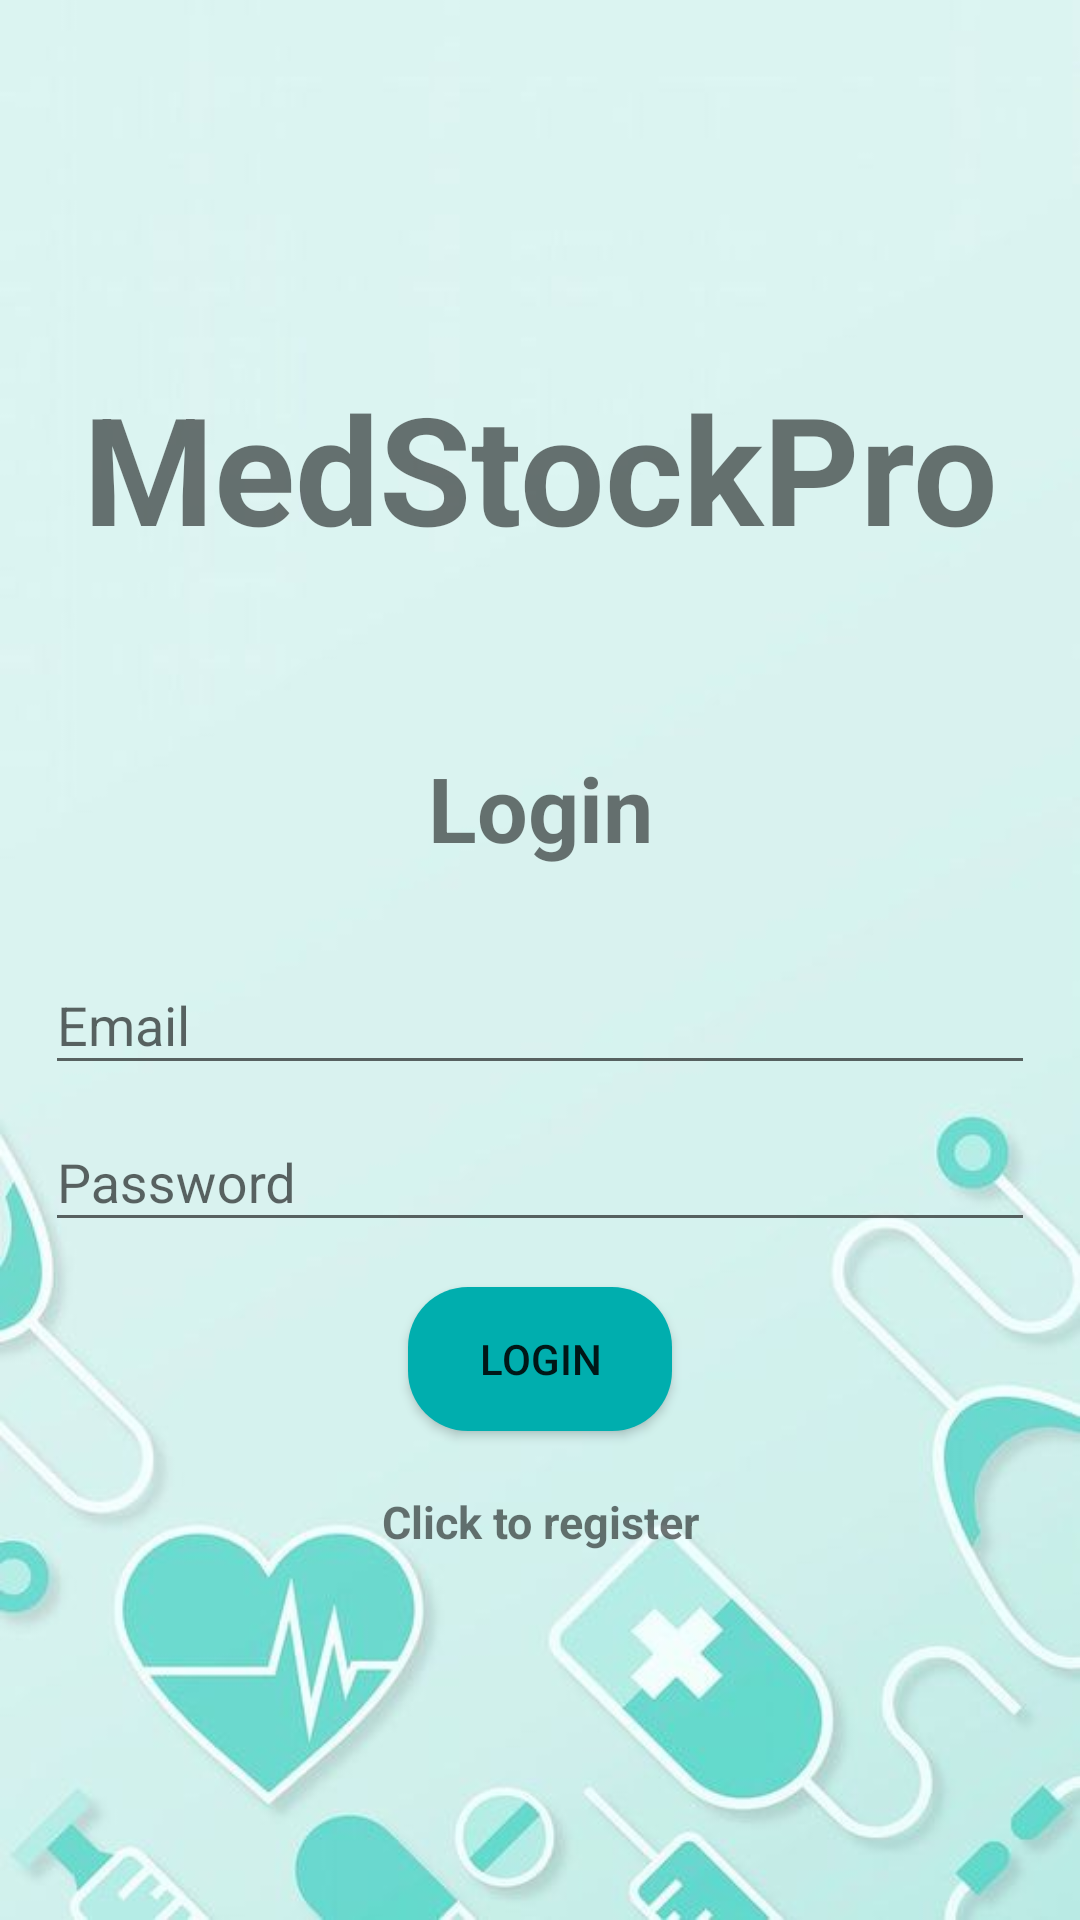

Produce the Android XML layout that renders to this screen, including the resource entries it uses.
<!-- AndroidManifest.xml: application theme Theme.MedStockPro -->
<!-- res/layout/activity_login.xml -->
<?xml version="1.0" encoding="utf-8"?>
<LinearLayout
    xmlns:android="http://schemas.android.com/apk/res/android"
    xmlns:app="http://schemas.android.com/apk/res-auto"
    xmlns:tools="http://schemas.android.com/tools"
    android:layout_width="match_parent"
    android:layout_height="match_parent"
    android:orientation="vertical"
    android:gravity="center"
    android:padding="15dp"
    android:background="@drawable/medstockpro_app_bg"
    tools:context=".Login">

    <TextView
        android:text="MedStockPro"
        android:layout_width="match_parent"
        android:layout_height="wrap_content"
        android:gravity="center"
        android:textSize="50sp"
        android:textStyle="bold"
        android:layout_marginBottom="60dp"/>

    <TextView
        android:text="@string/login"
        android:layout_width="match_parent"
        android:layout_height="wrap_content"
        android:gravity="center"
        android:textSize="30sp"
        android:textStyle="bold"
        android:layout_marginBottom="20dp"/>
    <com.google.android.material.textfield.TextInputLayout
        android:layout_width="match_parent"
        android:layout_height="wrap_content">
        <com.google.android.material.textfield.TextInputEditText
            android:id="@+id/email"
            android:hint="@string/email"
            android:layout_width="match_parent"
            android:layout_height="wrap_content" />
    </com.google.android.material.textfield.TextInputLayout>

    <com.google.android.material.textfield.TextInputLayout
        android:layout_width="match_parent"
        android:layout_height="wrap_content">
        <com.google.android.material.textfield.TextInputEditText
            android:id="@+id/password"
            android:hint="@string/password"
            android:layout_width="match_parent"
            android:layout_height="wrap_content" />
    </com.google.android.material.textfield.TextInputLayout>

    <ProgressBar
        android:id="@+id/progressBar"
        android:visibility="gone"
        android:layout_width="wrap_content"
        android:layout_height="wrap_content" />

    <Button
        android:id="@+id/btn_login"
        android:layout_width="wrap_content"
        android:layout_height="wrap_content"
        android:background="@drawable/btn_bg"
        android:text="@string/login"
        android:layout_marginTop="15dp"/>

    <TextView
        android:textStyle="bold"
        android:textSize="15sp"
        android:gravity="center"
        android:layout_marginTop="20dp"
        android:id="@+id/registerNow"
        android:text="@string/click_to_register"
        android:layout_width="match_parent"
        android:layout_height="wrap_content" />

</LinearLayout>
<!-- resources referenced by this layout -->
<resources>
  <!-- drawable btn_bg (drawable) -->
  <?xml version="1.0" encoding="utf-8"?>
  <shape
      xmlns:android="http://schemas.android.com/apk/res/android"
      android:shape="rectangle">
  
      <solid android:color="#00AEAE"/>
      <corners android:radius="20dp"/>
  
  </shape>
  <!-- drawable medstockpro_app_bg: jpg bitmap (drawable, 19742 bytes) -->
  <string name="click_to_register">Click to register</string>
  <string name="email">Email</string>
  <string name="login">Login</string>
  <string name="password">Password</string>
  <style name="Theme.MedStockPro" parent="Base.Theme.MedStockPro" />
  <style name="Base.Theme.MedStockPro" parent="Theme.AppCompat.Light.NoActionBar">
          
          
      </style>
</resources>
